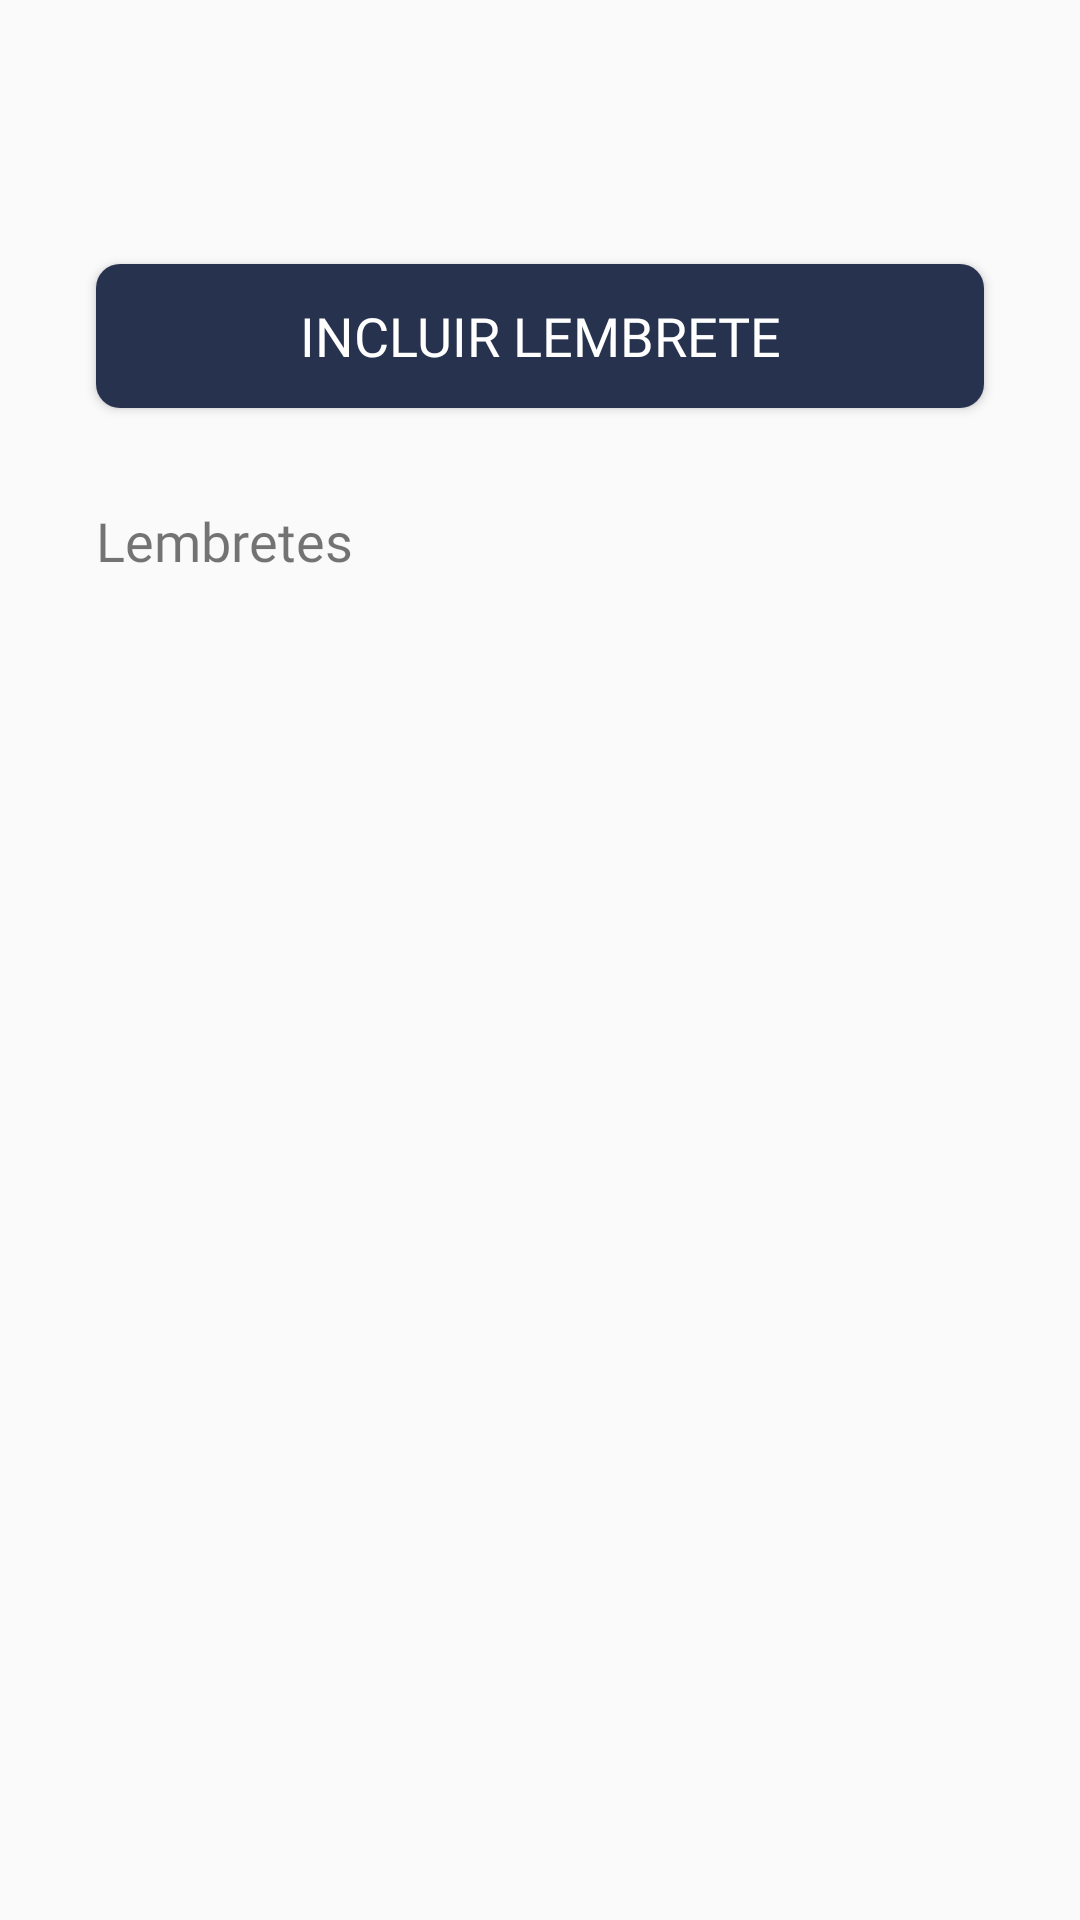

The Android layout XML behind this screen, and the referenced resources:
<!-- AndroidManifest.xml: application theme AppTheme -->
<!-- res/layout/fragment_guidelines.xml -->
<?xml version="1.0" encoding="utf-8"?>
<layout>

    <data class="GuidelinesBinding">

        <variable
            name="guidelineViewModel"
            type="com.luiz.reminder.ui.fragments.reminde.RemindeViewModel" />
    </data>

    <androidx.constraintlayout.widget.ConstraintLayout xmlns:android="http://schemas.android.com/apk/res/android"
        xmlns:app="http://schemas.android.com/apk/res-auto"
        android:layout_width="match_parent"
        android:layout_height="match_parent">

        <androidx.appcompat.widget.Toolbar
            android:id="@+id/toolbar"
            android:layout_width="match_parent"
            android:layout_height="?attr/actionBarSize"
            android:orientation="vertical"
            android:theme="@style/ToolbarFragmentTheme"
            app:layout_constraintEnd_toEndOf="parent"
            app:layout_constraintStart_toStartOf="parent"
            app:layout_constraintTop_toTopOf="parent"
            app:titleTextAppearance="@style/ToolbarFragmentToolbar" />

        <androidx.core.widget.NestedScrollView
            android:layout_width="@dimen/margin_zero"
            android:layout_height="@dimen/margin_zero"
            android:fillViewport="true"
            app:layout_constraintBottom_toBottomOf="parent"
            app:layout_constraintEnd_toEndOf="parent"
            app:layout_constraintStart_toStartOf="parent"
            app:layout_constraintTop_toBottomOf="@+id/toolbar">

            <androidx.constraintlayout.widget.ConstraintLayout
                android:layout_width="match_parent"
                android:layout_height="wrap_content"
                android:paddingBottom="@dimen/margin_thirty_two">

                <androidx.appcompat.widget.AppCompatButton
                    android:id="@+id/btnRegisterGuideline"
                    android:layout_width="match_parent"
                    android:layout_height="wrap_content"
                    android:layout_marginStart="@dimen/margin_thirty_two"
                    android:layout_marginTop="@dimen/margin_thirty_two"
                    android:layout_marginEnd="@dimen/margin_thirty_two"
                    android:onClick="@{() -> guidelineViewModel.redirectToIncludeReminder()}"
                    android:background="@drawable/bcg_btn_primary"
                    android:fontFamily="@font/montserrat_bold"
                    android:text="@string/title_include_reminde"
                    android:textColor="@android:color/white"
                    android:textSize="@dimen/text_eighteen"
                    app:layout_constraintEnd_toEndOf="parent"
                    app:layout_constraintStart_toStartOf="parent"
                    app:layout_constraintTop_toTopOf="parent" />

                <androidx.appcompat.widget.AppCompatTextView
                    android:id="@+id/tvRemindes"
                    android:layout_width="match_parent"
                    android:layout_height="wrap_content"
                    android:layout_marginStart="@dimen/margin_thirty_two"
                    android:layout_marginTop="@dimen/margin_thirty_two"
                    android:layout_marginEnd="@dimen/margin_thirty_two"
                    android:fontFamily="@font/montserrat_bold"
                    android:text="@string/title_remindes"
                    android:textSize="@dimen/text_eighteen"
                    app:layout_constraintEnd_toEndOf="parent"
                    app:layout_constraintStart_toStartOf="parent"
                    app:layout_constraintTop_toBottomOf="@+id/btnRegisterGuideline" />

                <androidx.recyclerview.widget.RecyclerView
                    android:id="@+id/rvRemindes"
                    android:layout_width="match_parent"
                    android:layout_height="wrap_content"
                    android:layout_marginStart="@dimen/margin_thirty_two"
                    android:layout_marginEnd="@dimen/margin_thirty_two"
                    app:layout_constraintEnd_toEndOf="parent"
                    app:layout_constraintStart_toStartOf="parent"
                    app:layout_constraintTop_toBottomOf="@+id/tvRemindes" />

            </androidx.constraintlayout.widget.ConstraintLayout>
        </androidx.core.widget.NestedScrollView>
    </androidx.constraintlayout.widget.ConstraintLayout>
</layout>
<!-- resources referenced by this layout -->
<resources>
  <dimen name="margin_thirty_two">32dp</dimen>
  <dimen name="margin_zero">0dp</dimen>
  <dimen name="text_eighteen">18sp</dimen>
  <!-- drawable bcg_btn_primary (drawable) -->
  <?xml version="1.0" encoding="utf-8"?>
  <shape xmlns:android="http://schemas.android.com/apk/res/android" >
      <solid android:color="@color/colorPrimary" />
      <corners android:radius="@dimen/margin_eight" />
  </shape>
  <string name="title_include_reminde">Incluir lembrete</string>
  <string name="title_remindes">Lembretes</string>
  <style name="ToolbarFragmentTheme" parent="@style/ThemeOverlay.AppCompat.Dark.ActionBar">
          <item name="colorControlNormal">@color/colorAccent</item>
      </style>
  <style name="ToolbarFragmentToolbar" parent="TextAppearance.AppCompat.Widget.ActionBar.Title">
          <item name="android:textColor">@color/colorPrimaryDark</item>
          <item name="android:textSize">16sp</item>
          <item name="android:fontFamily">@font/montserrat</item>
          <item name="android:textStyle">bold</item>
      </style>
  <style name="AppTheme" parent="Theme.AppCompat.Light.NoActionBar">
          
          <item name="colorPrimary">@color/colorPrimary</item>
          <item name="colorPrimaryDark">@color/colorPrimaryDark</item>
          <item name="colorAccent">@color/colorAccent</item>
      </style>
  <color name="colorPrimary">#27334e</color>
  <dimen name="margin_eight">8dp</dimen>
  <color name="colorAccent">#525c7a</color>
  <color name="colorPrimaryDark">#000c26</color>
</resources>
